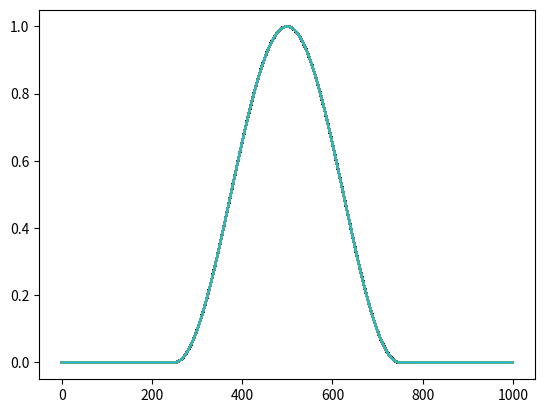

This chart was generated by the following Python code:
#!/usr/bin/env python3
# -*- coding: utf-8 -*-
"""
Created on Tue Oct  9 15:57:21 2018

[redacted]
"""

#Attempting to write script for FTBS advection scheme
import numpy as np
import matplotlib.pyplot as plt
from matplotlib import animation
u = 0.1  #assuming constant speed
Nx=1000
dt = 0.001  #time step
dx = 1/(Nx-1)  #spacial step



def FTBS (x,dt):
    x_next=np.zeros(Nx)
    x_next[0]=x[0]
    for i in range (1, Nx):
        x_next[i] = x[i] -u*(dt/dx)*(x[i]-x[i-1])
    return x_next

#x_FTBS = FTBS(x,dt)

#fig=plt.figure()
#ax=plt.axes( xlim=(0,1), ylim=(0,1))
#line,=ax.plot([],[],lw=2)
    
x = np.zeros(Nx)  #creating vector of x with intial value 0 for all entries 
for i in range(0,Nx):
    if (i*dx>0.25 and i*dx<0.75):
        x[i] = 0.5*(1-np.cos(4*np.pi*(i*dx-0.25)))
        


for i in range(0,Nx):
    x_FTBS=FTBS(x,dt)
    plt.plot(x_FTBS)
  

#plt.plot(x_FTBS)
#plt.xlabel('Position x')
  

###animation  
#fig=plt.figure()
#ax=plt.axes( xlim=(0,1), ylim=(0,1))
#line,=ax.plot([],[],lw=2)
#
#def animate (frame):
#    global x
#    for i in range(0,500):
#        x=compute_step(x,dt)
#        line.set_data(np.linspace(0,1,Nx),x)
#        return line,
#    
#    amim = animation.FuncAnimation(fig,animate,frame=100,interval=int(dt*50000),blit=True)
#    plt.show()
